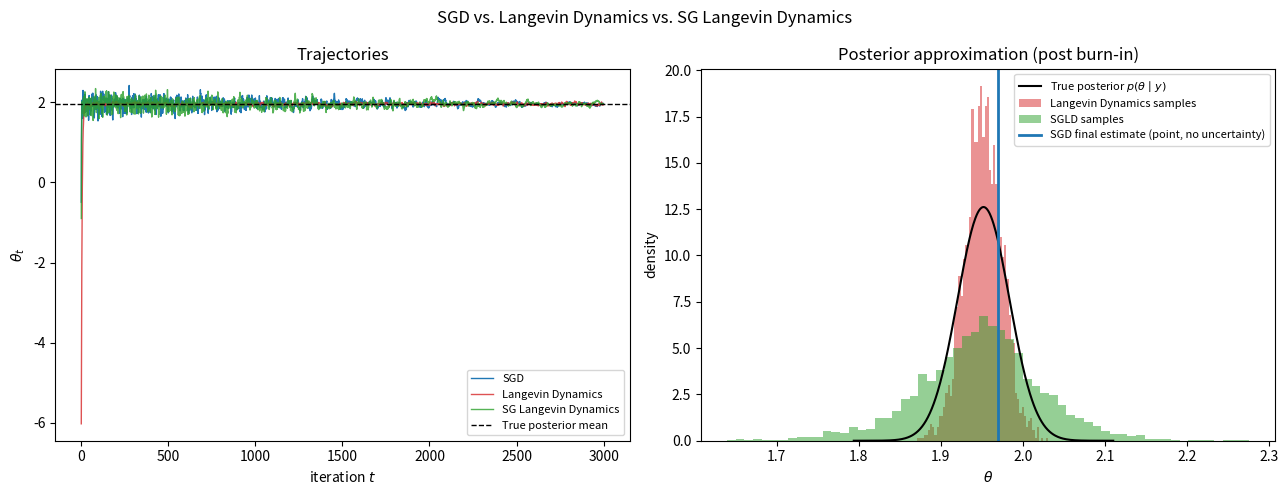

Here is the Python script that generated this plot:
"""
Replicates Remark 1: comparing SGD, (full-batch) Langevin Dynamics, and
Stochastic Gradient Langevin Dynamics (SGLD) on a Bayesian MAP / posterior
estimation problem.

Toy model: estimate a scalar mean theta from N observations
    theta ~ N(0, tau^2)                      (prior)
    y_i | theta ~ N(theta, sigma^2), i=1..N  (likelihood)

so the posterior p(theta | y) is available in closed form (conjugate Gaussian)
and we can compare each method's trajectory/samples against ground truth.

Update rules (n is the minibatch size, N the full dataset size):

    SGD:              Delta theta_t = (eps_t / 2) * ( grad log p(theta_t)
                                        + (N/n) sum_{i in batch} grad log p(y_i | theta_t) )

    Langevin Dynamics: Delta theta_t = eps * ( grad log p(theta_t)
                                        + sum_{i=1}^N grad log p(y_i | theta_t) ) + eta_t

    SG Langevin Dyn.: Delta theta_t = (eps_t / 2) * ( grad log p(theta_t)
                                        + (N/n) sum_{i in batch} grad log p(y_i | theta_t) ) + eta_t

    eta_t ~ N(0, eps_t)  (injected Langevin noise)

SGD has no injected noise and, with minibatches, converges to (fluctuates around)
the MAP estimate — a single point, not a distribution. Langevin Dynamics uses the
full-data gradient plus noise and asymptotically samples the true posterior. SGLD
substitutes the cheaper minibatch gradient into the same noisy update, trading a
bit of accuracy for the ability to scale to large N.
"""

import numpy as np
import matplotlib.pyplot as plt

# --- toy Bayesian model ---
THETA_TRUE = 2.0
SIGMA = 1.0        # observation noise std
TAU = 5.0          # prior std (fairly uninformative)
N = 1000           # full dataset size
BATCH_N = 20       # minibatch size for SGD / SGLD

T_ITERS = 3000
BURN_IN = 500       # discard the first BURN_IN samples when forming Langevin/SGLD histograms
THETA_0 = -8.0       # shared starting point for all three methods

rng = np.random.default_rng(0)


def make_data():
    return rng.normal(THETA_TRUE, SIGMA, size=N)


def grad_log_prior(theta):
    return -theta / TAU ** 2


def grad_log_likelihood(theta, y):
    """sum_i grad_theta log p(y_i | theta) over the given data y (full batch or minibatch)."""
    return np.sum(y - theta) / SIGMA ** 2


def true_posterior():
    precision = 1.0 / TAU ** 2 + N / SIGMA ** 2
    mean = (np.sum(DATA) / SIGMA ** 2) / precision
    var = 1.0 / precision
    return mean, var


def step_size_schedule(t, eps0=0.0015, decay=0.999):
    """A simple decaying step size, common in SGLD to satisfy Robbins-Monro conditions."""
    return eps0 * (decay ** t)


def run_sgd():
    theta = THETA_0
    traj = np.zeros(T_ITERS)
    for t in range(T_ITERS):
        eps_t = step_size_schedule(t)
        batch = rng.choice(DATA, size=BATCH_N, replace=False)
        grad = grad_log_prior(theta) + (N / BATCH_N) * grad_log_likelihood(theta, batch)
        theta = theta + (eps_t / 2) * grad
        traj[t] = theta
    return traj


def run_langevin(eps=2e-4):
    """Full-batch Langevin dynamics: uses ALL N data points every step, plus noise."""
    theta = THETA_0
    traj = np.zeros(T_ITERS)
    for t in range(T_ITERS):
        grad = grad_log_prior(theta) + grad_log_likelihood(theta, DATA)
        noise = rng.normal(0, np.sqrt(eps))
        theta = theta + eps * grad + noise
        traj[t] = theta
    return traj


def run_sgld():
    theta = THETA_0
    traj = np.zeros(T_ITERS)
    for t in range(T_ITERS):
        eps_t = step_size_schedule(t)
        batch = rng.choice(DATA, size=BATCH_N, replace=False)
        grad = grad_log_prior(theta) + (N / BATCH_N) * grad_log_likelihood(theta, batch)
        noise = rng.normal(0, np.sqrt(eps_t))
        theta = theta + (eps_t / 2) * grad + noise
        traj[t] = theta
    return traj


def run():
    global DATA
    DATA = make_data()
    post_mean, post_var = true_posterior()
    post_std = np.sqrt(post_var)

    sgd_traj = run_sgd()
    langevin_traj = run_langevin()
    sgld_traj = run_sgld()

    fig, axes = plt.subplots(1, 2, figsize=(13, 5))

    iters = np.arange(T_ITERS)
    ax = axes[0]
    ax.plot(iters, sgd_traj, color="tab:blue", label="SGD", linewidth=1)
    ax.plot(iters, langevin_traj, color="tab:red", label="Langevin Dynamics", linewidth=1, alpha=0.8)
    ax.plot(iters, sgld_traj, color="tab:green", label="SG Langevin Dynamics", linewidth=1, alpha=0.8)
    ax.axhline(post_mean, color="black", linestyle="--", linewidth=1, label="True posterior mean")
    ax.set_xlabel("iteration $t$")
    ax.set_ylabel(r"$\theta_t$")
    ax.set_title("Trajectories")
    ax.legend(fontsize=8)

    ax = axes[1]
    theta_grid = np.linspace(post_mean - 5 * post_std, post_mean + 5 * post_std, 400)
    true_pdf = np.exp(-0.5 * ((theta_grid - post_mean) / post_std) ** 2) / (post_std * np.sqrt(2 * np.pi))
    ax.plot(theta_grid, true_pdf, color="black", linewidth=1.5, label="True posterior $p(\\theta \\mid y)$")
    ax.hist(langevin_traj[BURN_IN:], bins=60, density=True, color="tab:red", alpha=0.5,
            label="Langevin Dynamics samples")
    ax.hist(sgld_traj[BURN_IN:], bins=60, density=True, color="tab:green", alpha=0.5,
            label="SGLD samples")
    ax.axvline(sgd_traj[-1], color="tab:blue", linewidth=2, label="SGD final estimate (point, no uncertainty)")
    ax.set_xlabel(r"$\theta$")
    ax.set_ylabel("density")
    ax.set_title("Posterior approximation (post burn-in)")
    ax.legend(fontsize=8)

    fig.suptitle("SGD vs. Langevin Dynamics vs. SG Langevin Dynamics")
    fig.tight_layout()

    out_path = "sgld_comparison.png"
    fig.savefig(out_path, dpi=150)
    print(f"Saved figure to {out_path}")
    print(f"True posterior: mean={post_mean:.3f}, std={post_std:.3f}")
    print(f"SGD final theta: {sgd_traj[-1]:.3f}")
    print(f"Langevin post-burn-in mean/std: {langevin_traj[BURN_IN:].mean():.3f} / {langevin_traj[BURN_IN:].std():.3f}")
    print(f"SGLD post-burn-in mean/std: {sgld_traj[BURN_IN:].mean():.3f} / {sgld_traj[BURN_IN:].std():.3f}")


if __name__ == "__main__":
    run()
